Dataset: cropped_images (GitHub, Katsure/cropped_images). Classes: down, flagged, standing.

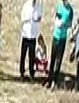
Label: standing

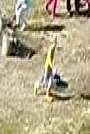
Label: standing

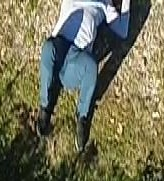
Label: down

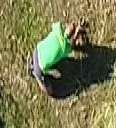
Label: down

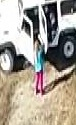
Label: standing

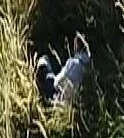
Label: down
